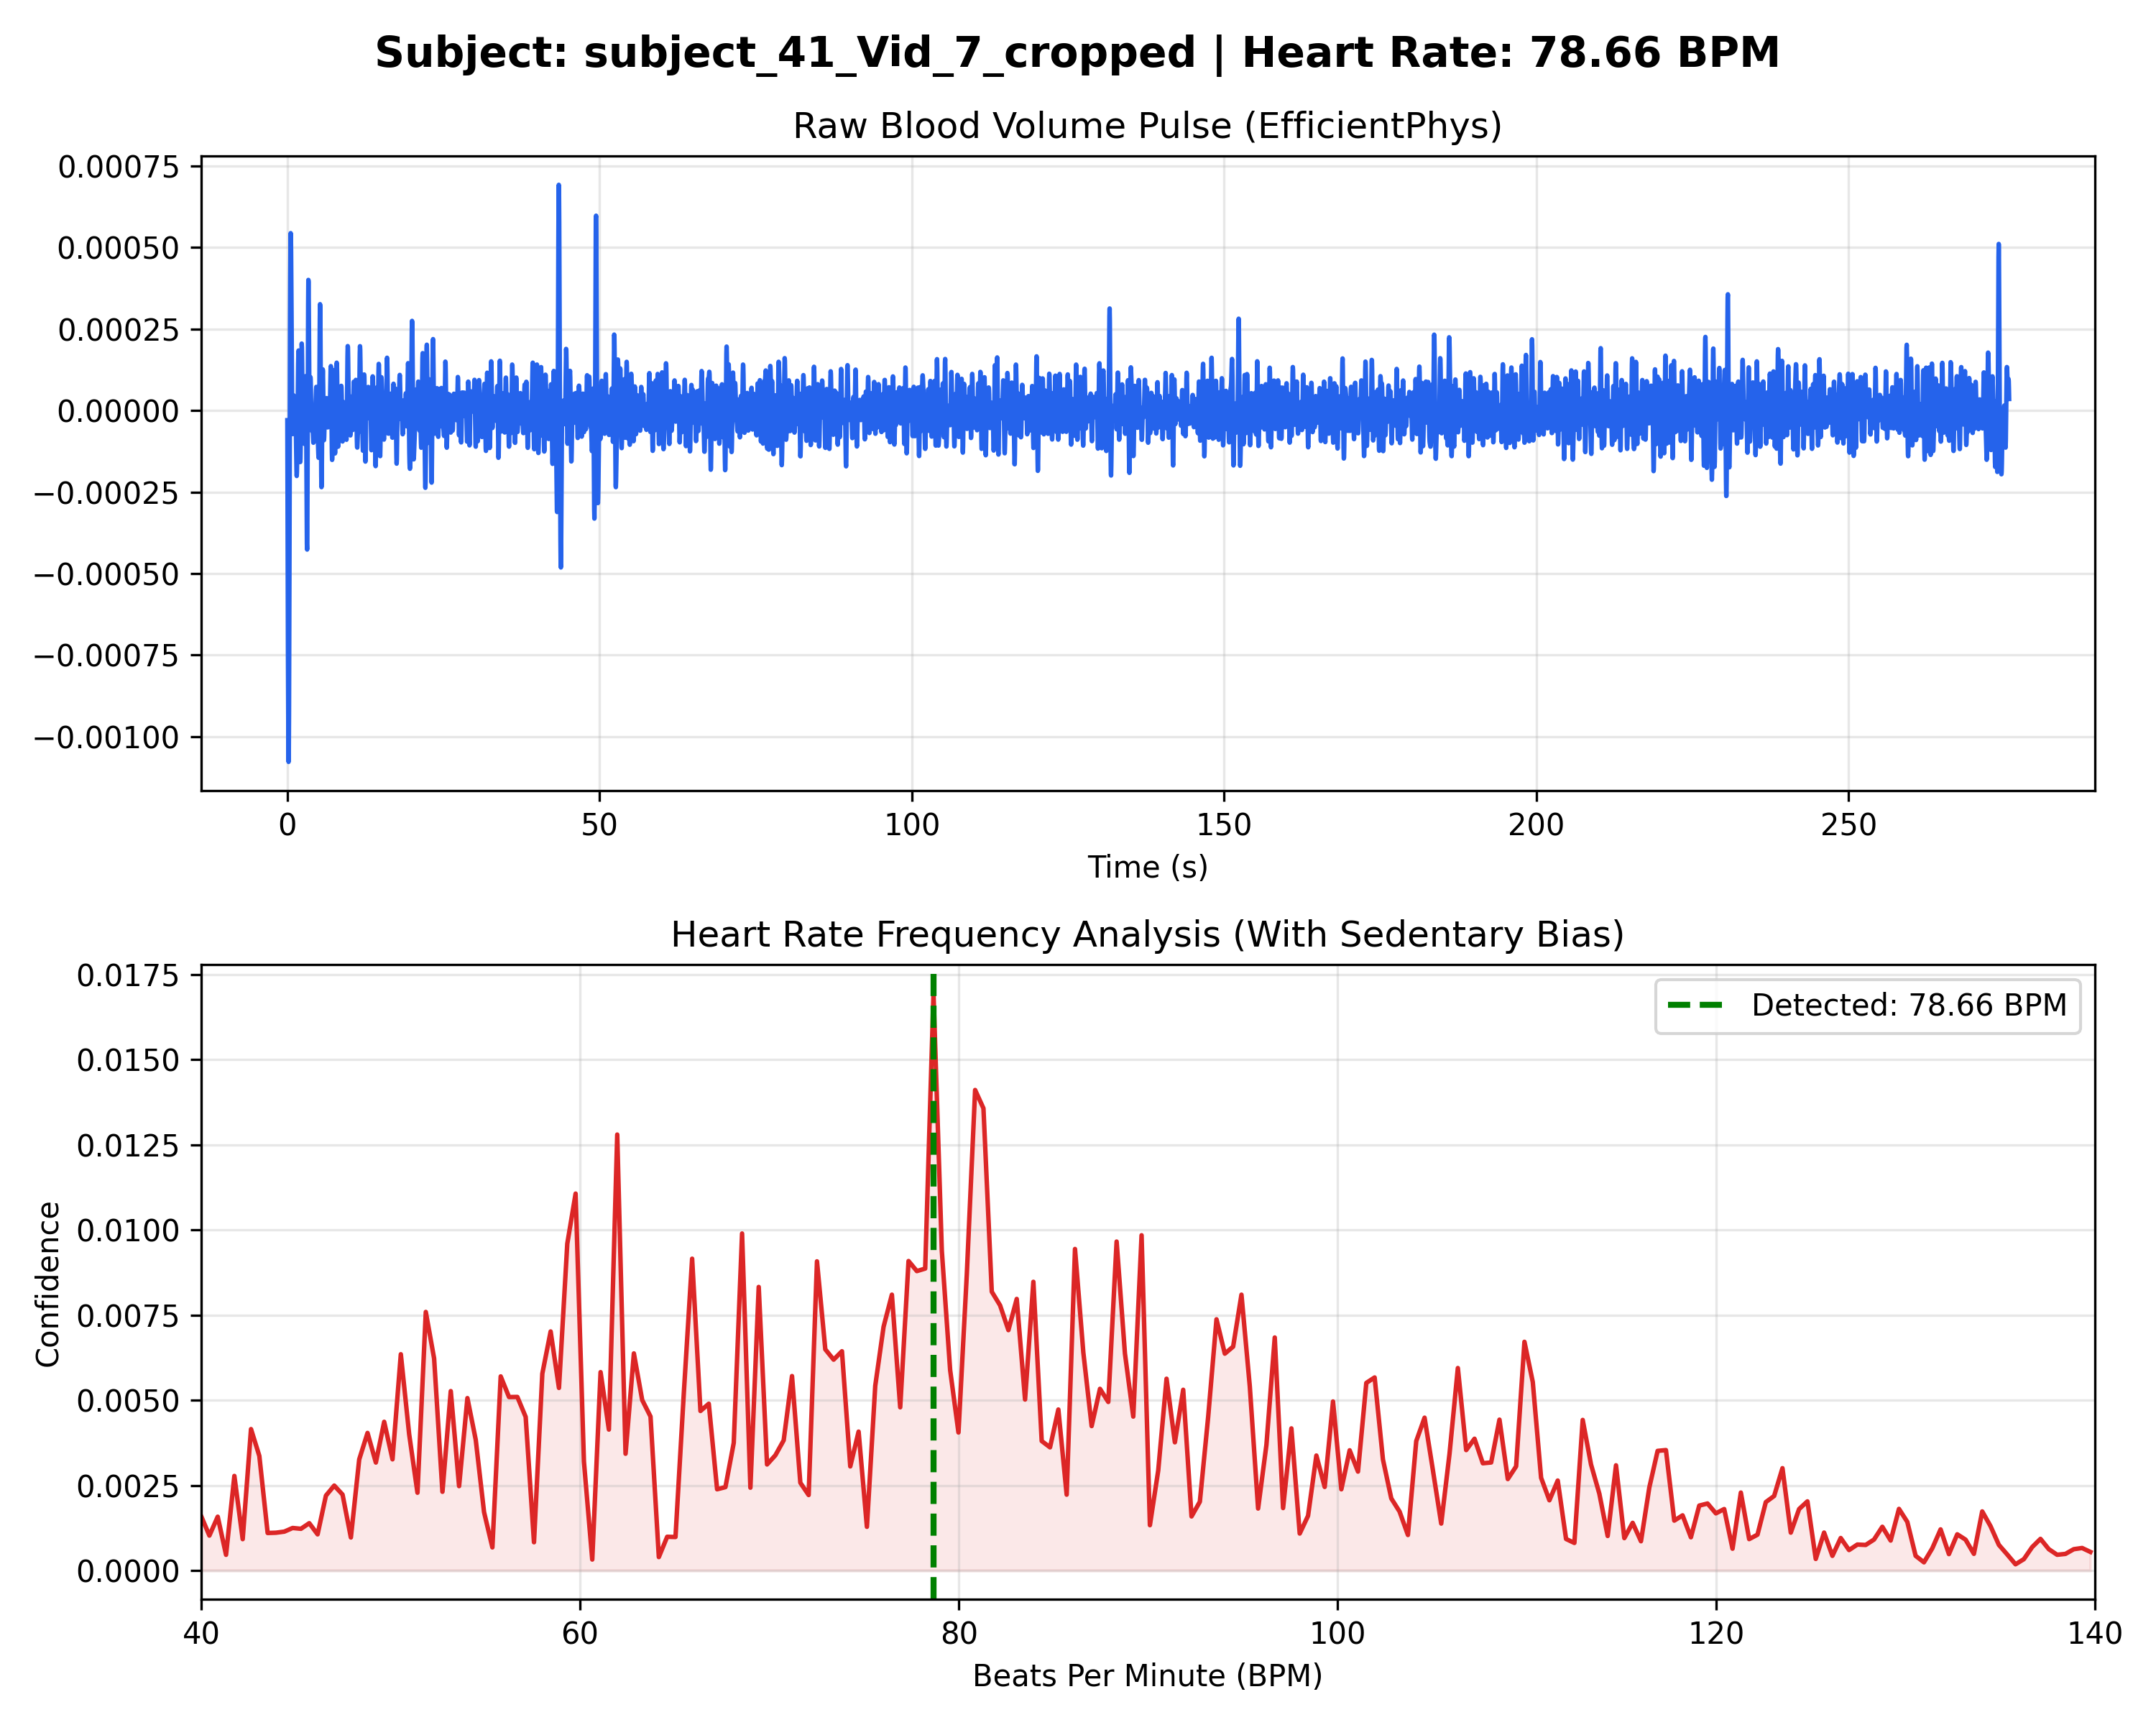

Data behind this chart, as committed beside it:
Time_Sec, Amplitude
0.000000, -0.000030
0.03333, -0.000281
0.06667, -0.000520
0.1, -0.000733
0.1333, -0.000907
0.1667, -0.001027
0.2, -0.001077
0.2333, -0.001047
0.2667, -0.000931
0.3, -0.000737
0.3333, -0.000488
0.3667, -0.000219
0.4, 0.000037
0.4333, 0.000252
0.4667, 0.000409
0.5, 0.000505
0.5333, 0.000544
0.5667, 0.000534
0.6, 0.000485
0.6333, 0.000405
0.6667, 0.000304
0.7, 0.000194
0.7333, 0.000090
0.7667, 0.000006
0.8, -0.000050
0.8333, -0.000072
0.8667, -0.000064
0.9, -0.000036
0.9333, 0.000001
0.9667, 0.000031
1, 0.000046
1.033, 0.000044
1.067, 0.000029
1.1, 0.000010
1.133, -0.000005
1.167, -0.000010
1.2, -0.000005
1.233, 0.000005
1.267, 0.000011
1.3, 0.000007
1.333, -0.000015
1.367, -0.000053
1.4, -0.000102
1.433, -0.000150
1.467, -0.000186
1.5, -0.000201
1.533, -0.000189
1.567, -0.000153
1.6, -0.000098
1.633, -0.000033
1.667, 0.000034
1.7, 0.000094
1.733, 0.000142
1.767, 0.000173
1.8, 0.000184
1.833, 0.000173
1.867, 0.000141
1.9, 0.000092
1.933, 0.000032
1.967, -0.000033
... 8,212 more rows
